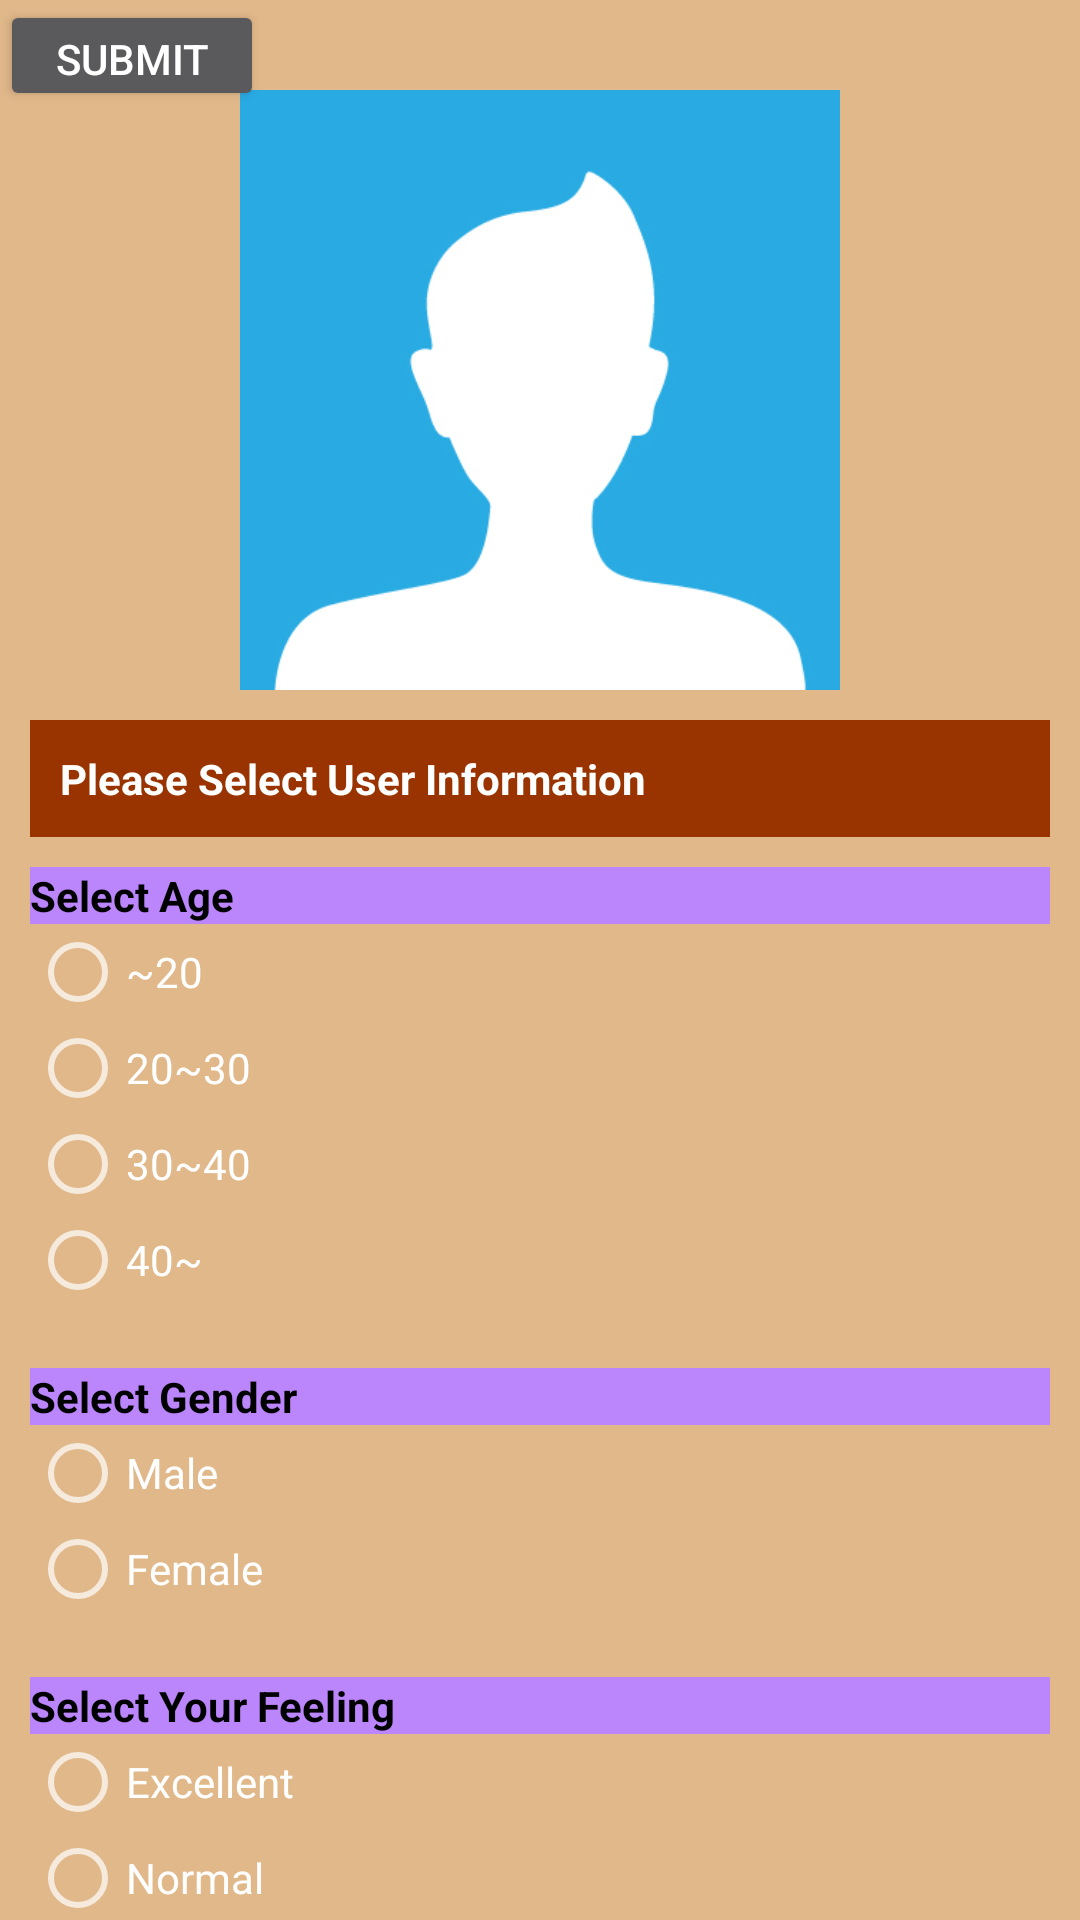

Reconstruct the res/layout file that produces this screen, plus the resources it refers to.
<!-- AndroidManifest.xml: application theme Theme.AppCompat.NoActionBar -->
<!-- res/layout/activity_recommendation.xml -->
<?xml version="1.0" encoding="utf-8"?>
<androidx.constraintlayout.widget.ConstraintLayout xmlns:android="http://schemas.android.com/apk/res/android"
    xmlns:app="http://schemas.android.com/apk/res-auto"
    xmlns:tools="http://schemas.android.com/tools"
    android:layout_width="match_parent"
    android:layout_height="match_parent"
    android:background="@color/coffee"
    tools:context=".MainActivity">

    <ImageView
        android:id="@+id/userImg"
        android:layout_width="200dp"
        android:layout_height="200dp"
        android:layout_marginTop="30dp"
        app:layout_constraintEnd_toEndOf="parent"
        app:layout_constraintStart_toStartOf="parent"
        app:layout_constraintTop_toTopOf="parent"
        app:srcCompat="@drawable/profile" />

    // User Info : Age, Gender, Feeling

    <LinearLayout
        android:id="@+id/linearLayout"
        android:layout_width="0dp"
        android:layout_height="0dp"
        android:orientation="vertical"
        app:layout_constraintBottom_toBottomOf="parent"
        app:layout_constraintEnd_toEndOf="parent"
        app:layout_constraintStart_toStartOf="parent"
        app:layout_constraintTop_toTopOf="parent">

        <Button
            android:id="@+id/submit"
            android:layout_width="wrap_content"
            android:layout_height="37dp"
            android:layout_gravity="bottom"
            android:text="SUBMIT" />

    </LinearLayout>

    <TextView
        android:id="@+id/txtInfo"
        android:layout_width="match_parent"
        android:layout_height="wrap_content"
        android:background="#ff993300"
        android:padding="10dp"
        android:layout_margin="10dp"
        android:text="@string/info"
        android:textColor="@android:color/white"
        android:textStyle="bold"
        app:layout_constraintEnd_toEndOf="parent"
        app:layout_constraintStart_toStartOf="parent"
        app:layout_constraintTop_toBottomOf="@+id/userImg"></TextView>

    // Age

    <RadioGroup
        android:id="@+id/userInfo1"
        android:layout_width="0dp"
        android:layout_height="wrap_content"
        android:orientation="vertical"
        android:padding="10dp"
        app:layout_constraintEnd_toEndOf="parent"
        app:layout_constraintStart_toStartOf="parent"
        app:layout_constraintTop_toBottomOf="@+id/txtInfo">

        <TextView
            android:id="@+id/txtAge"
            android:layout_width="match_parent"
            android:layout_height="wrap_content"
            android:background="#FFBB86FC"
            android:text="@string/age"
            android:textColor="@android:color/black"
            android:textStyle="bold"></TextView>

        <RadioButton
            android:id="@+id/age1"
            android:layout_width="match_parent"
            android:layout_height="wrap_content"
            android:text="~20"></RadioButton>

        <RadioButton
            android:id="@+id/age2"
            android:layout_width="match_parent"
            android:layout_height="wrap_content"
            android:text="20~30"></RadioButton>

        <RadioButton
            android:id="@+id/age3"
            android:layout_width="match_parent"
            android:layout_height="wrap_content"
            android:text="30~40"></RadioButton>

        <RadioButton
            android:id="@+id/age4"
            android:layout_width="match_parent"
            android:layout_height="wrap_content"
            android:text="40~"></RadioButton>
    </RadioGroup>

    // Gender

    <RadioGroup
        android:id="@+id/userInfo2"
        android:layout_width="0dp"
        android:layout_height="wrap_content"
        android:orientation="vertical"
        android:padding="10dp"
        app:layout_constraintEnd_toEndOf="parent"
        app:layout_constraintStart_toStartOf="parent"
        app:layout_constraintTop_toBottomOf="@+id/userInfo1">

        <TextView
            android:id="@+id/txtGender"
            android:layout_width="match_parent"
            android:layout_height="wrap_content"
            android:background="#FFBB86FC"
            android:text="@string/gender"
            android:textColor="@android:color/black"
            android:textStyle="bold"></TextView>

        <RadioButton
            android:id="@+id/gender1"
            android:layout_width="match_parent"
            android:layout_height="wrap_content"
            android:text="Male"></RadioButton>

        <RadioButton
            android:id="@+id/gender2"
            android:layout_width="match_parent"
            android:layout_height="wrap_content"
            android:text="Female"></RadioButton>
    </RadioGroup>

    // Feeling

    <RadioGroup
        android:id="@+id/userInfo3"
        android:layout_width="0dp"
        android:layout_height="wrap_content"
        android:orientation="vertical"
        android:padding="10dp"
        app:layout_constraintEnd_toEndOf="parent"
        app:layout_constraintStart_toStartOf="parent"
        app:layout_constraintTop_toBottomOf="@+id/userInfo2">

        <TextView
            android:id="@+id/txtFeeling"
            android:layout_width="match_parent"
            android:layout_height="wrap_content"
            android:background="#FFBB86FC"
            android:text="@string/feeling"
            android:textColor="@android:color/black"
            android:textStyle="bold"></TextView>

        <RadioButton
            android:id="@+id/feeling1"
            android:layout_width="match_parent"
            android:layout_height="wrap_content"
            android:text="Excellent"></RadioButton>

        <RadioButton
            android:id="@+id/feeling2"
            android:layout_width="match_parent"
            android:layout_height="wrap_content"
            android:text="Normal"></RadioButton>

        <RadioButton
            android:id="@+id/feeling3"
            android:layout_width="match_parent"
            android:layout_height="wrap_content"
            android:text="Gloomy"></RadioButton>
    </RadioGroup>

</androidx.constraintlayout.widget.ConstraintLayout>
<!-- resources referenced by this layout -->
<resources>
  <color name="coffee">#E0B88A</color>
  <!-- drawable profile: png bitmap (drawable-v24, 18843 bytes) -->
  <string name="age">Select Age</string>
  <string name="feeling">Select Your Feeling</string>
  <string name="gender">Select Gender</string>
  <string name="info">Please Select User Information</string>
</resources>
